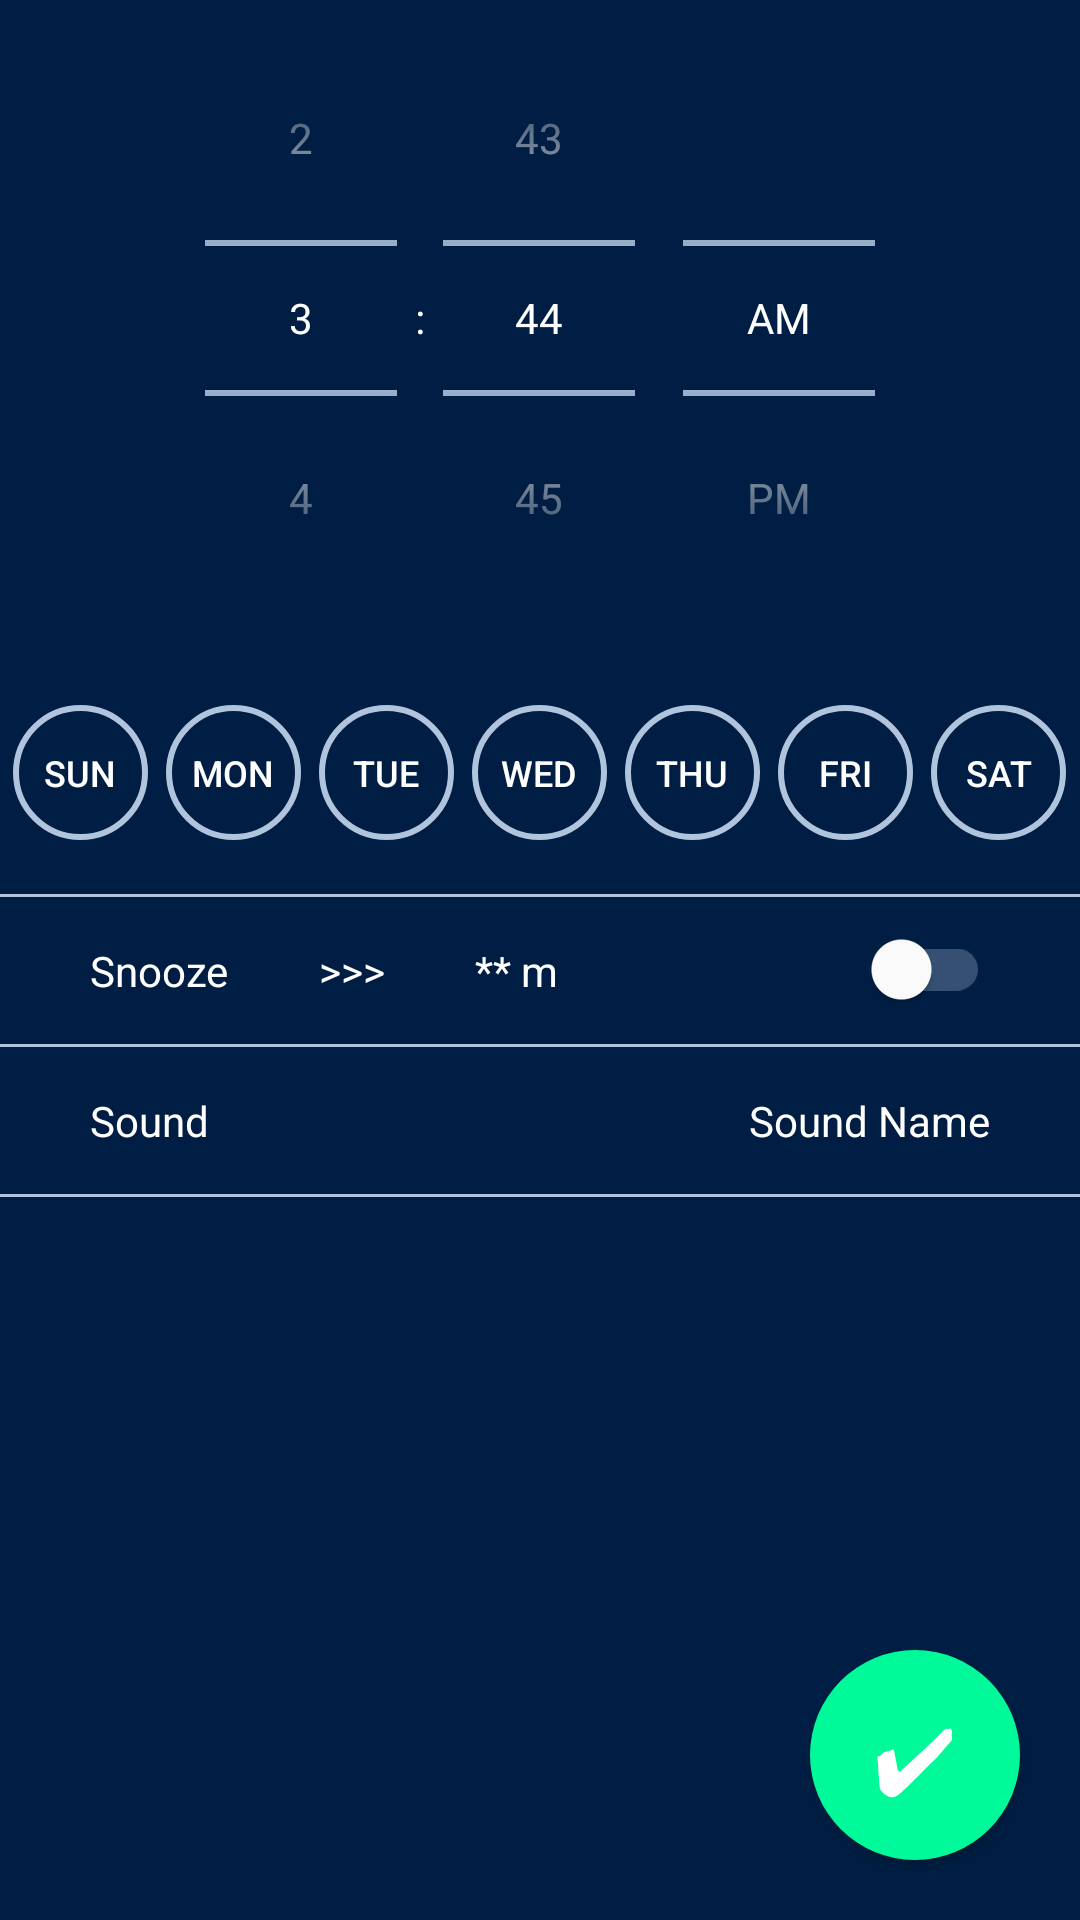

Android layout source for this screen:
<!-- AndroidManifest.xml: application theme AppTheme -->
<!-- res/layout/set_fragment.xml -->
<?xml version="1.0" encoding="utf-8"?>
<android.support.constraint.ConstraintLayout xmlns:android="http://schemas.android.com/apk/res/android"
    xmlns:app="http://schemas.android.com/apk/res-auto"
    xmlns:tools="http://schemas.android.com/tools"
    android:id="@+id/timerSetFragment"
    android:layout_width="match_parent"
    android:layout_height="match_parent">

    <TimePicker
        android:id="@+id/timePicker"
        android:layout_width="match_parent"
        android:layout_height="wrap_content"
        android:theme="@style/TimePicker"
        android:timePickerMode="spinner"/>

    <LinearLayout
        android:id="@+id/chooseDay"
        android:layout_width="match_parent"
        android:layout_height="wrap_content"
        android:orientation="horizontal"
        android:layout_marginTop="20dp"
        android:gravity="center"
        app:layout_constraintTop_toBottomOf="@id/timePicker">

        <ToggleButton
            android:id="@+id/select_sunday"
            android:layout_width="45dp"
            android:layout_height="45dp"
            android:textOn="@string/sunday"
            android:textOff="@string/sunday"
            android:background="@drawable/day_frame"
            android:layout_margin="3dp"
            android:textSize="12sp"
            app:layout_constraintLeft_toRightOf="parent"/>

        <ToggleButton
            android:id="@+id/select_monday"
            android:layout_width="45dp"
            android:layout_height="45dp"
            android:textOn="@string/monday"
            android:textOff="@string/monday"
            android:background="@drawable/day_frame"
            android:layout_margin="3dp"
            android:textSize="12sp"
            app:layout_constraintLeft_toLeftOf="@+id/select_sunday"/>

        <ToggleButton
            android:id="@+id/select_tuesday"
            android:layout_width="45dp"
            android:layout_height="45dp"
            android:textOn="@string/tuesday"
            android:textOff="@string/tuesday"
            android:background="@drawable/day_frame"
            android:layout_margin="3dp"
            android:textSize="12sp"
            app:layout_constraintLeft_toRightOf="@+id/select_monday"/>

        <ToggleButton
            android:id="@+id/select_wednesday"
            android:layout_width="45dp"
            android:layout_height="45dp"
            android:textOn="@string/wednesday"
            android:textOff="@string/wednesday"
            android:background="@drawable/day_frame"
            android:layout_margin="3dp"
            android:textSize="12sp"
            app:layout_constraintLeft_toLeftOf="@+id/select_tuesday"/>

        <ToggleButton
            android:id="@+id/select_thursday"
            android:layout_width="45dp"
            android:layout_height="45dp"
            android:textOn="@string/thursday"
            android:textOff="@string/thursday"
            android:background="@drawable/day_frame"
            android:layout_margin="3dp"
            android:textSize="12sp"
            app:layout_constraintLeft_toRightOf="@+id/select_wednesday"/>

        <ToggleButton
            android:id="@+id/select_friday"
            android:layout_width="45dp"
            android:layout_height="45dp"
            android:textOn="@string/friday"
            android:textOff="@string/friday"
            android:background="@drawable/day_frame"
            android:layout_margin="3dp"
            android:textSize="12sp"
            app:layout_constraintLeft_toRightOf="@+id/select_thursday"/>

        <ToggleButton
            android:id="@+id/select_saturday"
            android:layout_width="45dp"
            android:layout_height="45dp"
            android:layout_margin="3dp"
            android:background="@drawable/day_frame"
            android:checked="false"
            android:textOff="@string/saturday"
            android:textOn="@string/saturday"
            android:textSize="12sp"
            app:layout_constraintLeft_toLeftOf="@+id/select_friday" />

    </LinearLayout>

    
    <View
        android:id="@+id/divider_1"
        android:layout_width="match_parent"
        android:layout_height="1dp"
        android:background="@color/colorBackDisable"
        android:layout_marginTop="@dimen/labelMargin"
        app:layout_constraintTop_toBottomOf="@id/chooseDay"/>

    <TextView
        android:id="@+id/labelSnooze"
        android:layout_width="wrap_content"
        android:layout_height="wrap_content"
        android:text="@string/snooze"
        android:layout_marginTop="@dimen/labelMargin"
        android:paddingLeft="@dimen/labelLeft"
        app:layout_constraintTop_toBottomOf="@id/divider_1"/>

    <TextView
        android:id="@+id/txtYajirusi"
        android:layout_width="wrap_content"
        android:layout_height="wrap_content"
        android:text="@string/yajirusi"
        android:layout_marginTop="@dimen/labelMargin"
        android:paddingLeft="@dimen/labelLeft"
        app:layout_constraintLeft_toRightOf="@id/labelSnooze"
        app:layout_constraintTop_toBottomOf="@id/divider_1"/>

    <TextView
        android:id="@+id/txtSnoozeTime"
        android:layout_width="wrap_content"
        android:layout_height="wrap_content"
        android:text="** m"
        android:layout_marginTop="@dimen/labelMargin"
        android:paddingLeft="@dimen/labelLeft"
        app:layout_constraintLeft_toRightOf="@id/txtYajirusi"
        app:layout_constraintTop_toBottomOf="@id/divider_1"/>

    <android.support.v7.widget.SwitchCompat
        android:id="@+id/snoozeSwitch"
        android:layout_width="48dp"
        android:layout_height="48dp"
        android:layout_gravity="center_vertical"
        android:layout_marginRight="@dimen/labelLeft"
        android:theme="@style/SwitchButton"
        app:layout_constraintRight_toRightOf="parent"
        app:layout_constraintTop_toBottomOf="@id/divider_1" />

    
    <View
        android:id="@+id/divider_2"
        android:layout_width="match_parent"
        android:layout_height="1dp"
        android:background="@color/colorBackDisable"
        android:layout_marginTop="@dimen/labelMargin"
        app:layout_constraintTop_toBottomOf="@id/labelSnooze"/>

    <TextView
        android:id="@+id/labelSound"
        android:layout_width="wrap_content"
        android:layout_height="wrap_content"
        android:text="@string/sound"
        android:layout_marginTop="@dimen/labelMargin"
        android:paddingLeft="@dimen/labelLeft"
        app:layout_constraintTop_toBottomOf="@id/divider_2"/>

    <TextView
        android:id="@+id/txtSound"
        android:layout_width="wrap_content"
        android:layout_height="wrap_content"
        android:text="Sound Name"
        android:paddingTop="@dimen/labelMargin"
        android:paddingBottom="@dimen/labelMargin"
        android:paddingLeft="@dimen/labelLeft"
        android:paddingRight="@dimen/labelLeft"
        app:layout_constraintTop_toBottomOf="@id/divider_2"
        app:layout_constraintRight_toRightOf="parent"/>

    
    <View
        android:id="@+id/divider_3"
        android:layout_width="match_parent"
        android:layout_height="1dp"
        android:background="@color/colorBackDisable"
        android:layout_marginTop="@dimen/labelMargin"
        app:layout_constraintTop_toBottomOf="@id/labelSound"/>

    <Button
        android:id="@+id/btnSetAlarm"
        android:layout_width="70dp"
        android:layout_height="70dp"
        android:text="@string/set_alarm"
        android:textSize="30sp"
        android:textColor="@color/colorWhite"
        android:background="@drawable/frame_style"
        android:layout_margin="20dp"
        app:layout_constraintBottom_toBottomOf="parent"
        app:layout_constraintRight_toRightOf="parent" />


</android.support.constraint.ConstraintLayout>
<!-- resources referenced by this layout -->
<resources>
  <color name="colorBackDisable">#b0c4de</color>
  <color name="colorWhite">#FFFFFF</color>
  <dimen name="labelLeft">30dp</dimen>
  <dimen name="labelMargin">15dp</dimen>
  <!-- drawable day_frame (drawable) -->
  <?xml version="1.0" encoding="utf-8"?>
  <selector xmlns:android="http://schemas.android.com/apk/res/android">
      <item
          android:drawable="@drawable/day_frame_on"
          android:state_checked="true"/>
  
      <item
          android:drawable="@drawable/day_frame_off"
          android:state_checked="false"/>
  
  </selector>
  <!-- drawable frame_style (drawable) -->
  <?xml version="1.0" encoding="utf-8"?>
  <shape xmlns:android="http://schemas.android.com/apk/res/android"
      android:shape="rectangle">
      
      <solid android:color="@color/colorAppGreen"/>
      
      <corners android:radius="100dp"/>
  </shape>
  <string name="friday">Fri</string>
  <string name="monday">Mon</string>
  <string name="saturday">Sat</string>
  <string name="set_alarm">✔︎</string>
  <string name="snooze">Snooze</string>
  <string name="sound">Sound</string>
  <string name="sunday">Sun</string>
  <string name="thursday">Thu</string>
  <string name="tuesday">Tue</string>
  <string name="wednesday">Wed</string>
  <string name="yajirusi">&gt;&gt;&gt;</string>
  <style name="SwitchButton">
          
          <item name="colorControlActivated">@color/colorAppGreen</item>
          <item name="colorSwitchThumbNormal">@color/colorWhite</item>
          <item name="android:colorForeground">@color/colorBackDisable</item>
      </style>
  <style name="TimePicker">
          <item name="android:textColorPrimary">@color/colorWhite</item>
          <item name="android:textColorSecondary">@color/colorBackDisable</item>
      </style>
  <style name="AppTheme" parent="Theme.AppCompat.Light.DarkActionBar">
          
          <item name="android:windowNoTitle">true</item>
          <item name="colorPrimary">@color/colorWhite</item>
          <item name="colorPrimaryDark">@color/colorBackGround</item>
          <item name="colorAccent">@color/colorAppGreen</item>
          <item name="android:background">@color/colorBackGround</item>
          <item name="android:textColor">@color/colorWhite</item>
          
          <item name="android:actionBarSize">40dp</item>
          
          <item name="android:alertDialogTheme">@style/Theme.AppCompat.Light.Dialog</item>
      </style>
  <!-- drawable day_frame_on (drawable) -->
  <?xml version="1.0" encoding="utf-8"?>
  <shape xmlns:android="http://schemas.android.com/apk/res/android"
      android:shape="rectangle">
  
      
      <corners android:radius="100dp"/>
  
      
      <stroke
          android:width="2dp"
          android:color="@color/colorAppGreen"/>
  </shape>
  <!-- drawable day_frame_off (drawable) -->
  <?xml version="1.0" encoding="utf-8"?>
  <shape xmlns:android="http://schemas.android.com/apk/res/android"
      android:shape="rectangle">
  
      
      <corners android:radius="100dp"/>
  
      
      <stroke
          android:width="2dp"
          android:color="@color/colorBackDisable"/>
  </shape>
  <color name="colorAppGreen">#00fa9a</color>
  <color name="colorBackGround">#001e43</color>
</resources>
